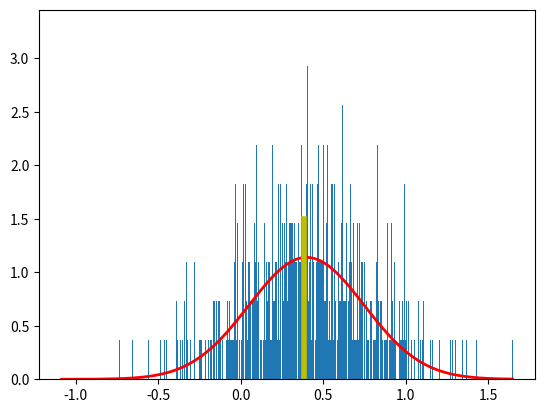

Source code (Python):
from matplotlib.cbook import index_of
import numpy as np
import matplotlib.pyplot as plt
import math

#generate gauss
a = 1 #szerokosc jednego pixela
mi = 0.4  # 0 < mi < 1 dla a = 1
#mi2d = [0.4, 0.4]  # 0 < mi < 1 dla a = 1
sigma = 0.35 # sigma zeby wartosci byly od -1 do 2
#sigma2d = [[0.4, 0.4], [0.4, 0.4]] # sigma zeby wartosci byly od -1 do 2
size = 2200
#size2d = (1, 100)
s_mean_0 = np.random.normal(0, sigma, size)
s_mean_0.sort()
gauss_size = 20
modulo_index = size/gauss_size
result = []
for i in range(size) :
    if(i % modulo_index == 0):
        result.append(s_mean_0[i])

print(result, len(result))
s = np.random.normal(mi, sigma, size)
#s2d = np.random.multivariate_normal(mi2d, sigma2d, size2d)

#left pixel probability
error_func1_numerator = -mi
error_func1_denominator = sigma * (math.sqrt(2))
error_func1 = error_func1_numerator/error_func1_denominator
PxI = 0.5 + 0.5 * math.erf(error_func1)

#right pixel probability
error_func2_numerator = mi - a
error_func2_denominator = (sigma * (math.sqrt(2)))
error_func2 = error_func2_numerator / error_func2_denominator
PxIII = 0.5 + 0.5 * math.erf(error_func2)

#center pixel probability
PxII = 1 - (PxI + PxIII)

print(f'Left pixel -> {PxI:.3}\nCenter pixel -> {PxII:.3}\nRight pixel -> {PxIII:.3}')

#x0 position
if(PxI > PxII) :
    x0 = -sigma * math.sqrt(2) * (1/math.erf(2 * PxI - 1))
else :
    x0 = sigma * math.sqrt(2) * (1/math.erf(2 * PxIII - 1)) + a

print(f'x0 position -> {x0:.3}')

# mean = [0.4, 0.8]
# cov = [[0, 0.4], [-0.2, 0.3]]
# x, y = np.random.multivariate_normal(mean, cov, 5000).T
# plt.plot(x, y, 'x')
# plt.axis('equal')
# plt.show()
#plot gauss
count, bins, ignored = plt.hist(s, len(s), density=True)

print("rozmiar binow: ", len(bins))
print(bins)
plt.plot(bins, 1 / (sigma * np.sqrt(2 * np.pi)) *
            np.exp(- (bins - mi) ** 2 / (2 * sigma ** 2)),
            linewidth=2, color='r')
y = np.linspace(0,1.5,1000)
plt.plot(len(y) * [x0], y, linewidth=4, color='y')
plt.show()